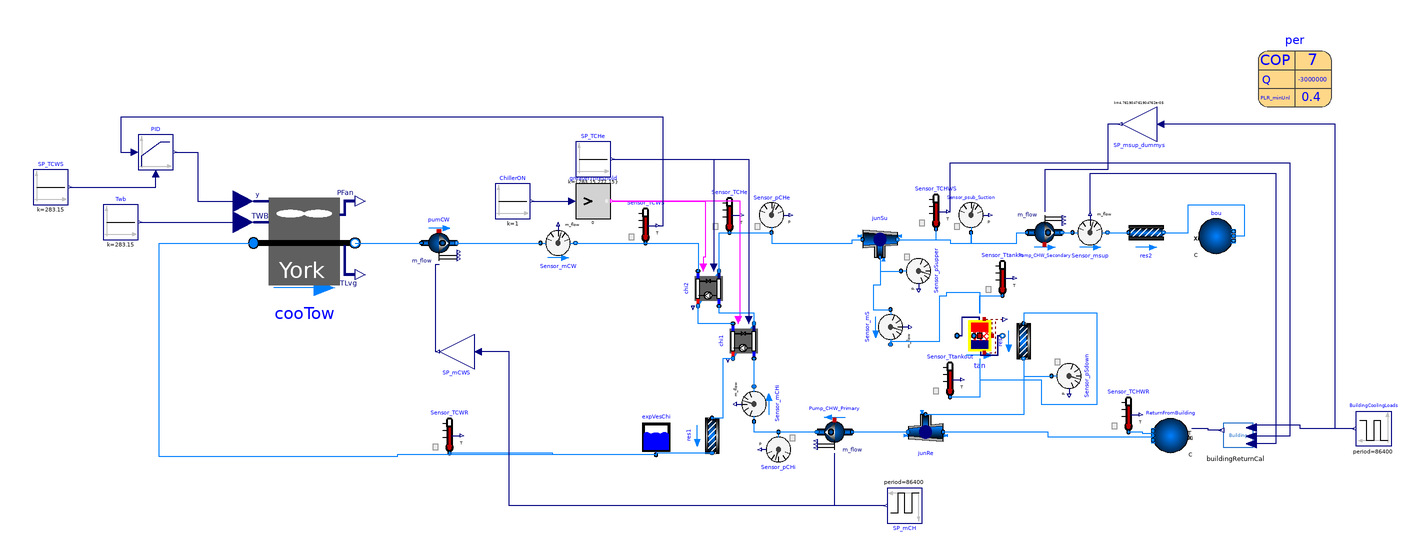

The component connection diagram of the Modelica model below, drawn from its own Placement and Line annotations.

model Chiller_Storage_CoolingTower_Original "Put another chiller"
  package CondensorWater =  Buildings.Media.Water;
  package ChilledWater =  Buildings.Media.Water;

  parameter Modelica.Units.SI.Power P_nominal=-per.QEva_flow_nominal/per.COP_nominal
    "Nominal compressor power (at y=1)";
  parameter Modelica.Units.SI.TemperatureDifference dTEva_nominal=10
    "Temperature difference evaporator inlet-outlet";
  parameter Modelica.Units.SI.TemperatureDifference dTCon_nominal=10
    "Temperature difference condenser outlet-inlet";
  parameter Real COPc_nominal = 3 "Chiller COP";
  parameter Modelica.Units.SI.MassFlowRate mEva_flow_nominal=per.mEva_flow_nominal
    "Nominal mass flow rate at evaporator";
  Modelica.Blocks.Logical.GreaterThreshold greaterThreshold(threshold=0)
    annotation (Placement(transformation(extent={{-86,28},{-66,48}})));
  parameter Modelica.Units.SI.MassFlowRate mCon_flow_nominal=per.mCon_flow_nominal
    "Nominal mass flow rate at condenser";
  parameter Modelica.Units.SI.AbsolutePressure dP0=1280;
  Buildings.Fluid.FixedResistances.PressureDrop res1(
    redeclare package Medium = CondensorWater,
    m_flow_nominal=mCon_flow_nominal,
    dp_nominal=dP0)  "Flow resistance"
    annotation (Placement(transformation(extent={{-10,-10},{10,10}},
        rotation=270,
        origin={-8,-96})));
  parameter
    Buildings.Fluid.Chillers.Data.ElectricEIR.ElectricEIRChiller_McQuay_WSC_471kW_5_89COP_Vanes
    per(
    QEva_flow_nominal(displayUnit="kW") = -3000000,
    COP_nominal=7,
    PLRMax=1,
    PLRMinUnl=0.4,
    mEva_flow_nominal=1000*2*0.06,
    mCon_flow_nominal=1000*3*0.06,
    capFunT={0.70790824,-0.002006568,-0.00259605,0.030058776,-0.0010564344,0.0020457036},
    EIRFunT={0.5605438,-0.01377927,6.57072e-005,0.013219362,0.000268596,-0.0005011308},
    EIRFunPLR={0.17149273,0.58820208,0.23737257}) "Chiller performance data"
    annotation (Placement(transformation(extent={{304,92},{346,134}})));

  Modelica.Blocks.Sources.Constant ChillerON(k=1) "chilled water flow rate"
    annotation (Placement(transformation(
        extent={{-10,-10},{10,10}},
        rotation=0,
        origin={-122,38})));
  Buildings.Fluid.Chillers.ElectricEIR chi1(
    redeclare package Medium1 = CondensorWater,
    redeclare package Medium2 = ChilledWater,
    per=per,
    energyDynamics=Modelica.Fluid.Types.Dynamics.DynamicFreeInitial,
    dp1_nominal=dP0,
    dp2_nominal=dP0) "Chiller model" annotation (Placement(transformation(
        extent={{10,-10},{-10,10}},
        rotation=90,
        origin={10,-42})));
  Buildings.Fluid.Movers.FlowControlled_m_flow Pump_CHW_Primary(
    redeclare package Medium = ChilledWater,
    m_flow_nominal=mEva_flow_nominal,
    tau=30,
    use_inputFilter=false,
    energyDynamics=Modelica.Fluid.Types.Dynamics.DynamicFreeInitial)
    "Pump for chilled water loop" annotation (Placement(transformation(
        extent={{-10,-10},{10,10}},
        rotation=180,
        origin={62,-94})));
  Modelica.Blocks.Sources.Constant SP_TCHe[2](k={273.15 + 10,273.15 + 4})
    "chilled water flow rate" annotation (Placement(transformation(
        extent={{-10,-10},{10,10}},
        rotation=0,
        origin={-76,62})));
  Buildings.Fluid.Sensors.Temperature Sensor_TCHe(redeclare package Medium =
        ChilledWater)
    annotation (Placement(transformation(extent={{-8,20},{12,40}})));
  Buildings.Fluid.Sensors.Temperature Sensor_TCHWR(redeclare package Medium =
        ChilledWater)
    annotation (Placement(transformation(extent={{220,-94},{240,-74}})));
  Buildings.Fluid.Sensors.MassFlowRate Sensor_mS(redeclare package Medium =
        ChilledWater)                                                                   annotation (Placement(
        transformation(
        extent={{-10,-10},{10,10}},
        rotation=270,
        origin={94,-34})));
  Buildings.Fluid.Movers.FlowControlled_m_flow Pump_CHW_Secondary(
    redeclare package Medium = ChilledWater,
    m_flow_nominal=mEva_flow_nominal,
    tau=30,
    use_inputFilter=false,
    energyDynamics=Modelica.Fluid.Types.Dynamics.DynamicFreeInitial)
    "Pump for chilled water loop" annotation (Placement(transformation(
        extent={{-10,-10},{10,10}},
        rotation=0,
        origin={182,20})));
  Buildings.Fluid.Sensors.MassFlowRate Sensor_msup(redeclare package Medium =
        ChilledWater)                                                                     annotation (Placement(
        transformation(
        extent={{-10,-10},{10,10}},
        rotation=0,
        origin={208,20})));
  Buildings.Fluid.FixedResistances.PressureDrop res2(
    redeclare package Medium = ChilledWater,
    m_flow_nominal=mEva_flow_nominal,
    dp_nominal=dP0)                                                                         annotation (Placement(
        transformation(
        extent={{-10,-10},{10,10}},
        rotation=0,
        origin={240,20})));
  Buildings.Fluid.Sensors.MassFlowRate Sensor_mCHi(redeclare package Medium =
        ChilledWater)                                                                     annotation (Placement(
        transformation(
        extent={{-10,-10},{10,10}},
        rotation=90,
        origin={16,-78})));
  Buildings.Fluid.FixedResistances.Junction junSu(
    redeclare package Medium = ChilledWater,
    m_flow_nominal={mEva_flow_nominal,-0.9*mEva_flow_nominal,-0.1*
        mEva_flow_nominal},
    dp_nominal={0,0,0})                         annotation (Placement(
        transformation(
        extent={{-10,-10},{10,10}},
        rotation=0,
        origin={88,16})));
  Buildings.Fluid.FixedResistances.Junction junRe(
    redeclare package Medium = ChilledWater,
    m_flow_nominal={0.9*mEva_flow_nominal,-mEva_flow_nominal,0.1*
        mEva_flow_nominal},
    dp_nominal={0,0,0})                                                                annotation (Placement(
        transformation(
        extent={{-10,-10},{10,10}},
        rotation=180,
        origin={114,-94})));
  Buildings.Fluid.FixedResistances.PressureDrop res3(
    redeclare package Medium = ChilledWater,
    m_flow_nominal=mEva_flow_nominal,
    dp_nominal=dP0)                                                                         annotation (Placement(
        transformation(
        extent={{-10,-10},{10,10}},
        rotation=270,
        origin={170,-42})));
  Buildings.Fluid.Sensors.Pressure Sensor_pSupper(redeclare package Medium =
        ChilledWater) annotation (Placement(transformation(
        extent={{-10,-10},{10,10}},
        rotation=-90,
        origin={110,-2})));
  Buildings.Fluid.Sensors.Pressure Sensor_pSdown(redeclare package Medium =
        ChilledWater)                                                                    annotation (Placement(
        transformation(
        extent={{-10,-10},{10,10}},
        rotation=-90,
        origin={196,-62})));
  Buildings.Fluid.Sensors.Pressure Sensor_pCHe(redeclare package Medium =
        ChilledWater)                                                                  annotation (Placement(
        transformation(
        extent={{-10,-10},{10,10}},
        rotation=0,
        origin={26,30})));
  Buildings.Fluid.Sensors.Pressure Sensor_pCHi(redeclare package Medium =
        ChilledWater)                                         annotation (Placement(
        transformation(
        extent={{-10,-10},{10,10}},
        rotation=180,
        origin={30,-104})));
  Buildings.Fluid.Sensors.Pressure Sensor_psub_Suction(redeclare package Medium
      = ChilledWater)
    annotation (Placement(transformation(extent={{130,20},{150,40}})));
  Buildings.Fluid.Sensors.Temperature Sensor_TCHWS(redeclare package Medium =
        ChilledWater)
    annotation (Placement(transformation(extent={{110,22},{130,42}})));
  Buildings.Fluid.Sources.Boundary_pT ReturnFromBuilding(
    redeclare package Medium = ChilledWater,
    use_T_in=true,
    nPorts=2) annotation (Placement(transformation(
        extent={{-10,10},{10,-10}},
        rotation=180,
        origin={254,-96})));
  campus_chiller_plant.Examples.BaseClasses.BuildingReturnCal buildingReturnCal annotation (
      Placement(transformation(
        extent={{-15,11},{15,-11}},
        rotation=180,
        origin={291,-95})));
  Modelica.Blocks.Sources.Pulse SP_mCH(
    amplitude=0.9*mEva_flow_nominal,
    width=20,
    period(displayUnit="d") = 86400,
    offset=0.1*mEva_flow_nominal,
    startTime(displayUnit="h") = -18000) annotation (Placement(transformation(
        extent={{-10,-10},{10,10}},
        rotation=180,
        origin={102,-136})));
  Modelica.Blocks.Math.Gain SP_msup_dummys(k=1/(4200*5)) annotation (Placement(
        transformation(
        extent={{-10,-10},{10,10}},
        rotation=180,
        origin={236,82})));
  Modelica.Blocks.Sources.Pulse BuildingCoolingLoads(
    amplitude=500*3*1e3,
    width=50,
    period(displayUnit="d") = 86400,
    offset=0.1*500*3*1e3,
    startTime(displayUnit="h") = 25200) annotation (Placement(transformation(
        extent={{-10,10},{10,-10}},
        rotation=180,
        origin={370,-92})));
  Buildings.Fluid.Chillers.ElectricEIR chi2(
    redeclare package Medium1 = CondensorWater,
    redeclare package Medium2 = ChilledWater,
    per=per,
    energyDynamics=Modelica.Fluid.Types.Dynamics.DynamicFreeInitial,
    dp1_nominal=dP0,
    dp2_nominal=dP0) "Chiller model"
    annotation (Placement(transformation(extent={{10,-10},{-10,10}},
        rotation=90,
        origin={-10,-12})));
  Buildings.Fluid.HeatExchangers.CoolingTowers.YorkCalc cooTow(
    redeclare package Medium = CondensorWater,
    m_flow_nominal=mCon_flow_nominal,
    PFan_nominal=6000,
    TAirInWB_nominal(displayUnit="degC") = 283.15,
    TApp_nominal=6,
    dp_nominal=3*dP0,
    energyDynamics=Modelica.Fluid.Types.Dynamics.SteadyStateInitial)
    "Cooling tower"                                   annotation (Placement(
        transformation(
        extent={{-29,-30},{29,30}},
        origin={-241,14})));
  Buildings.Fluid.Movers.FlowControlled_m_flow pumCW(
    redeclare package Medium = CondensorWater,
    m_flow_nominal=mCon_flow_nominal,
    dp(start=dP0),
    use_inputFilter=false,
    energyDynamics=Modelica.Fluid.Types.Dynamics.FixedInitial)
    "Condenser water pump" annotation (Placement(transformation(
        extent={{-10,10},{10,-10}},
        rotation=0,
        origin={-164,14})));
  Buildings.Fluid.Storage.ExpansionVessel expVesChi(redeclare package Medium =
        CondensorWater, V_start=1)
    annotation (Placement(transformation(extent={{-50,-107},{-30,-87}})));
  Modelica.Blocks.Sources.Constant Twb(k=273.15 + 10) "chilled water flow rate"
    annotation (Placement(transformation(
        extent={{-10,-10},{10,10}},
        rotation=0,
        origin={-346,26})));
  Buildings.Fluid.Sensors.MassFlowRate Sensor_mCW(redeclare package Medium =
        CondensorWater)                                                                 annotation (Placement(
        transformation(
        extent={{-10,-10},{10,10}},
        rotation=0,
        origin={-96,14})));
  Buildings.Fluid.Sensors.Temperature Sensor_TCWS(redeclare package Medium =
        CondensorWater)
    annotation (Placement(transformation(extent={{-56,14},{-36,34}})));
  Buildings.Fluid.Sensors.Temperature Sensor_TCWR(redeclare package Medium =
        CondensorWater)
    annotation (Placement(transformation(extent={{-168,-106},{-148,-86}})));
  Modelica.Blocks.Math.Gain SP_mCWS(k=mCon_flow_nominal/mEva_flow_nominal)
    annotation (Placement(transformation(
        extent={{-10,-10},{10,10}},
        rotation=180,
        origin={-154,-48})));
  Modelica.Blocks.Continuous.LimPID PID(yMax=1, yMin=0)
    annotation (Placement(transformation(extent={{-336,56},{-316,76}})));
  Modelica.Blocks.Sources.Constant SP_TCWS(k=273.15 + 10)
    "chilled water flow rate" annotation (Placement(transformation(
        extent={{-10,-10},{10,10}},
        rotation=0,
        origin={-386,46})));
  Buildings.Fluid.Sources.Boundary_pT bou(redeclare package Medium =
        ChilledWater, nPorts=1)
    annotation (Placement(transformation(extent={{270,8},{290,28}})));
  Buildings.Fluid.Storage.Stratified tan(
    redeclare package Medium = ChilledWater,
    m_flow_nominal=mEva_flow_nominal,
    VTan=1000,
    hTan=15,
    dIns=0.01,
    T_start=278.15,
    tau=600)
    annotation (Placement(transformation(extent={{132,-52},{158,-26}})));
  Buildings.Fluid.Sensors.Temperature Sensor_Ttankin(redeclare package Medium
      = ChilledWater)
    annotation (Placement(transformation(extent={{148,-16},{168,4}})));
  Buildings.Fluid.Sensors.Temperature Sensor_Ttankout(redeclare package Medium
      = ChilledWater)
    annotation (Placement(transformation(extent={{118,-74},{138,-54}})));
equation
  connect(ChillerON.y, greaterThreshold.u)
    annotation (Line(points={{-111,38},{-88,38}},
                                               color={0,0,127}));
  connect(chi1.on, greaterThreshold.y) annotation (Line(
      points={{7,-30},{8,-30},{8,38},{-65,38}},
      color={255,0,255},
      smooth=Smooth.None));
  connect(chi1.port_b1, res1.port_a) annotation (Line(points={{4,-52},{-2,-52},
          {-2,-86},{-8,-86}}, color={0,127,255}));
  connect(Pump_CHW_Secondary.port_b, Sensor_msup.port_a)
    annotation (Line(points={{192,20},{198,20}}, color={0,127,255}));
  connect(Sensor_msup.port_b, res2.port_a)
    annotation (Line(points={{218,20},{230,20}},         color={0,127,255}));
  connect(Pump_CHW_Primary.port_b,Sensor_mCHi. port_a)
    annotation (Line(points={{52,-94},{16,-94},{16,-88}}, color={0,127,255}));
  connect(Sensor_mCHi.port_b, chi1.port_a2)
    annotation (Line(points={{16,-68},{16,-52}}, color={0,127,255}));
  connect(junSu.port_3, Sensor_mS.port_a)
    annotation (Line(points={{88,6},{88,-10},{84,-10},{84,-24},{94,-24}},
                                                        color={0,127,255}));
  connect(junRe.port_2, Pump_CHW_Primary.port_a)
    annotation (Line(points={{104,-94},{72,-94}}, color={0,127,255}));
  connect(res3.port_b, junRe.port_3)
    annotation (Line(points={{170,-52},{170,-84},{114,-84}},
                                                 color={0,127,255}));
  connect(junSu.port_3, Sensor_pSupper.port) annotation (Line(points={{88,6},{
          88,-2},{100,-2}},      color={0,127,255}));
  connect(res3.port_b, Sensor_pSdown.port)
    annotation (Line(points={{170,-52},{170,-62},{186,-62}},
                                                   color={0,127,255}));
  connect(Pump_CHW_Primary.port_b, Sensor_pCHi.port)
    annotation (Line(points={{52,-94},{30,-94}}, color={0,127,255}));
  connect(junSu.port_2, Sensor_psub_Suction.port)
    annotation (Line(points={{98,16},{128,16},{128,14},{140,14},{140,20}},
                                               color={0,127,255}));
  connect(junSu.port_2, Sensor_TCHWS.port)
    annotation (Line(points={{98,16},{120,16},{120,22}},
                                               color={0,127,255}));
  connect(Sensor_msup.m_flow, buildingReturnCal.msup) annotation (Line(points={{208,31},
          {208,54},{314,54},{314,-100.72},{300.3,-100.72}},          color={0,0,
          127}));
  connect(ReturnFromBuilding.ports[1], junRe.port_1) annotation (Line(points={{244,-97},
          {184,-97},{184,-94},{124,-94}},          color={0,127,255}));
  connect(ReturnFromBuilding.ports[2], Sensor_TCHWR.port) annotation (Line(
        points={{244,-95},{238,-95},{238,-94},{230,-94}}, color={0,127,255}));
  connect(SP_mCH.y, Pump_CHW_Primary.m_flow_in)
    annotation (Line(points={{91,-136},{62,-136},{62,-106}}, color={0,0,127}));
  connect(BuildingCoolingLoads.y, buildingReturnCal.QCL) annotation (Line(
        points={{359,-92},{328,-92},{328,-90},{300.3,-90},{300.3,-91.48}},
        color={0,0,127}));
  connect(BuildingCoolingLoads.y, SP_msup_dummys.u) annotation (Line(points={{
          359,-92},{348,-92},{348,82},{248,82}}, color={0,0,127}));
  connect(SP_msup_dummys.y, Pump_CHW_Secondary.m_flow_in)
    annotation (Line(points={{225,82},{218,82},{218,56},{182,56},{182,32}},
                                                          color={0,0,127}));
  connect(Sensor_TCHWS.T, buildingReturnCal.Tsup) annotation (Line(points={{127,32},
          {128,32},{128,60},{322,60},{322,-96.54},{300.3,-96.54}},     color={0,
          0,127}));
  connect(buildingReturnCal.Tret, ReturnFromBuilding.T_in) annotation (Line(
        points={{283.2,-93.02},{275.6,-93.02},{275.6,-92},{266,-92}}, color={0,
          0,127}));
  connect(chi1.port_a1, chi2.port_b1)
    annotation (Line(points={{4,-32},{-16,-32},{-16,-22}}, color={0,127,255}));
  connect(chi1.port_b2, chi2.port_a2) annotation (Line(points={{16,-32},{16,-26},
          {-4,-26},{-4,-22}}, color={0,127,255}));
  connect(chi2.port_b2, Sensor_pCHe.port)
    annotation (Line(points={{-4,-2},{-4,20},{26,20}}, color={0,127,255}));
  connect(Sensor_pCHe.port, junSu.port_1)
    annotation (Line(points={{26,20},{26,14},{72,14},{72,16},{78,16}},
                                               color={0,127,255}));
  connect(chi2.port_b2, Sensor_TCHe.port)
    annotation (Line(points={{-4,-2},{-4,20},{2,20}}, color={0,127,255}));
  connect(greaterThreshold.y, chi2.on) annotation (Line(points={{-65,38},{-12,
          38},{-12,6},{-13,6},{-13,0}}, color={255,0,255}));
  connect(SP_TCHe[2].y, chi2.TSet)
    annotation (Line(points={{-65,62},{-7,62},{-7,0}}, color={0,0,127}));
  connect(SP_TCHe[1].y, chi1.TSet)
    annotation (Line(points={{-65,62},{13,62},{13,-30}}, color={0,0,127}));
  connect(res1.port_b, expVesChi.port_a) annotation (Line(points={{-8,-106},{
          -40,-106},{-40,-107}}, color={0,127,255}));
  connect(cooTow.port_b, pumCW.port_a)
    annotation (Line(points={{-212,14},{-174,14}}, color={0,127,255}));
  connect(Twb.y, cooTow.TAir)
    annotation (Line(points={{-335,26},{-275.8,26}}, color={0,0,127}));
  connect(pumCW.port_b, Sensor_mCW.port_a)
    annotation (Line(points={{-154,14},{-106,14}}, color={0,127,255}));
  connect(Sensor_mCW.port_b, chi2.port_a1)
    annotation (Line(points={{-86,14},{-16,14},{-16,-2}}, color={0,127,255}));
  connect(expVesChi.port_a, cooTow.port_a) annotation (Line(points={{-40,-107},
          {-188,-107},{-188,-108},{-324,-108},{-324,14},{-270,14}}, color={0,
          127,255}));
  connect(Sensor_mCW.port_b, Sensor_TCWS.port)
    annotation (Line(points={{-86,14},{-46,14}}, color={0,127,255}));
  connect(expVesChi.port_a, Sensor_TCWR.port) annotation (Line(points={{-40,
          -107},{-99,-107},{-99,-106},{-158,-106}}, color={0,127,255}));
  connect(SP_mCH.y, SP_mCWS.u) annotation (Line(points={{91,-136},{-124,-136},{
          -124,-48},{-142,-48}}, color={0,0,127}));
  connect(SP_mCWS.y, pumCW.m_flow_in) annotation (Line(points={{-165,-48},{-166,
          -48},{-166,2},{-164,2}}, color={0,0,127}));
  connect(PID.y, cooTow.y) annotation (Line(points={{-315,66},{-302,66},{-302,
          38},{-275.8,38}}, color={0,0,127}));
  connect(SP_TCWS.y, PID.u_m)
    annotation (Line(points={{-375,46},{-326,46},{-326,54}}, color={0,0,127}));
  connect(Sensor_TCWS.T, PID.u_s) annotation (Line(points={{-39,24},{-36,24},{
          -36,86},{-346,86},{-346,66},{-338,66}}, color={0,0,127}));
  connect(res2.port_b, bou.ports[1]) annotation (Line(points={{250,20},{264,20},
          {264,36},{296,36},{296,18},{290,18}}, color={0,127,255}));
  connect(Sensor_mS.port_b, tan.port_a) annotation (Line(points={{94,-44},{94,
          -42},{122,-42},{122,-16},{126,-16},{126,-14},{145,-14},{145,-26}},
        color={0,127,255}));
  connect(tan.port_b, res3.port_a) annotation (Line(points={{145,-52},{145,-64},
          {180,-64},{180,-78},{212,-78},{212,-26},{170,-26},{170,-32}}, color={
          0,127,255}));
  connect(tan.port_a, Sensor_Ttankin.port) annotation (Line(points={{145,-26},{
          145,-16},{158,-16}}, color={0,127,255}));
  connect(tan.port_b, Sensor_Ttankout.port) annotation (Line(points={{145,-52},
          {145,-74},{128,-74}}, color={0,127,255}));
  connect(Sensor_psub_Suction.port, Pump_CHW_Secondary.port_a) annotation (Line(
        points={{140,20},{140,14},{166,14},{166,20},{172,20}}, color={0,127,255}));
  annotation (Icon(coordinateSystem(preserveAspectRatio=false, extent={{-400,
            -160},{380,120}}),
                         graphics={Text(
          extent={{-84,38},{106,-92}},
          lineColor={28,108,200},
          fillColor={28,108,200},
          fillPattern=FillPattern.None,
          textString="CHL")}),                                   Diagram(
        coordinateSystem(preserveAspectRatio=false, extent={{-400,-160},{380,
            120}}),
        graphics={Text(
          extent={{-114,126},{-54,80}},
          lineColor={0,0,0},
          fillColor={28,108,200},
          fillPattern=FillPattern.None,
          textString="Norminal Cap: 1000 ton
Norminal Water Flows: 2gpm/ton for evap, 3 gpm /to for comp (~5oC DTW).")}),
    experiment(StopTime=300000, __Dymola_Algorithm="Dassl"));
end Chiller_Storage_CoolingTower_Original;